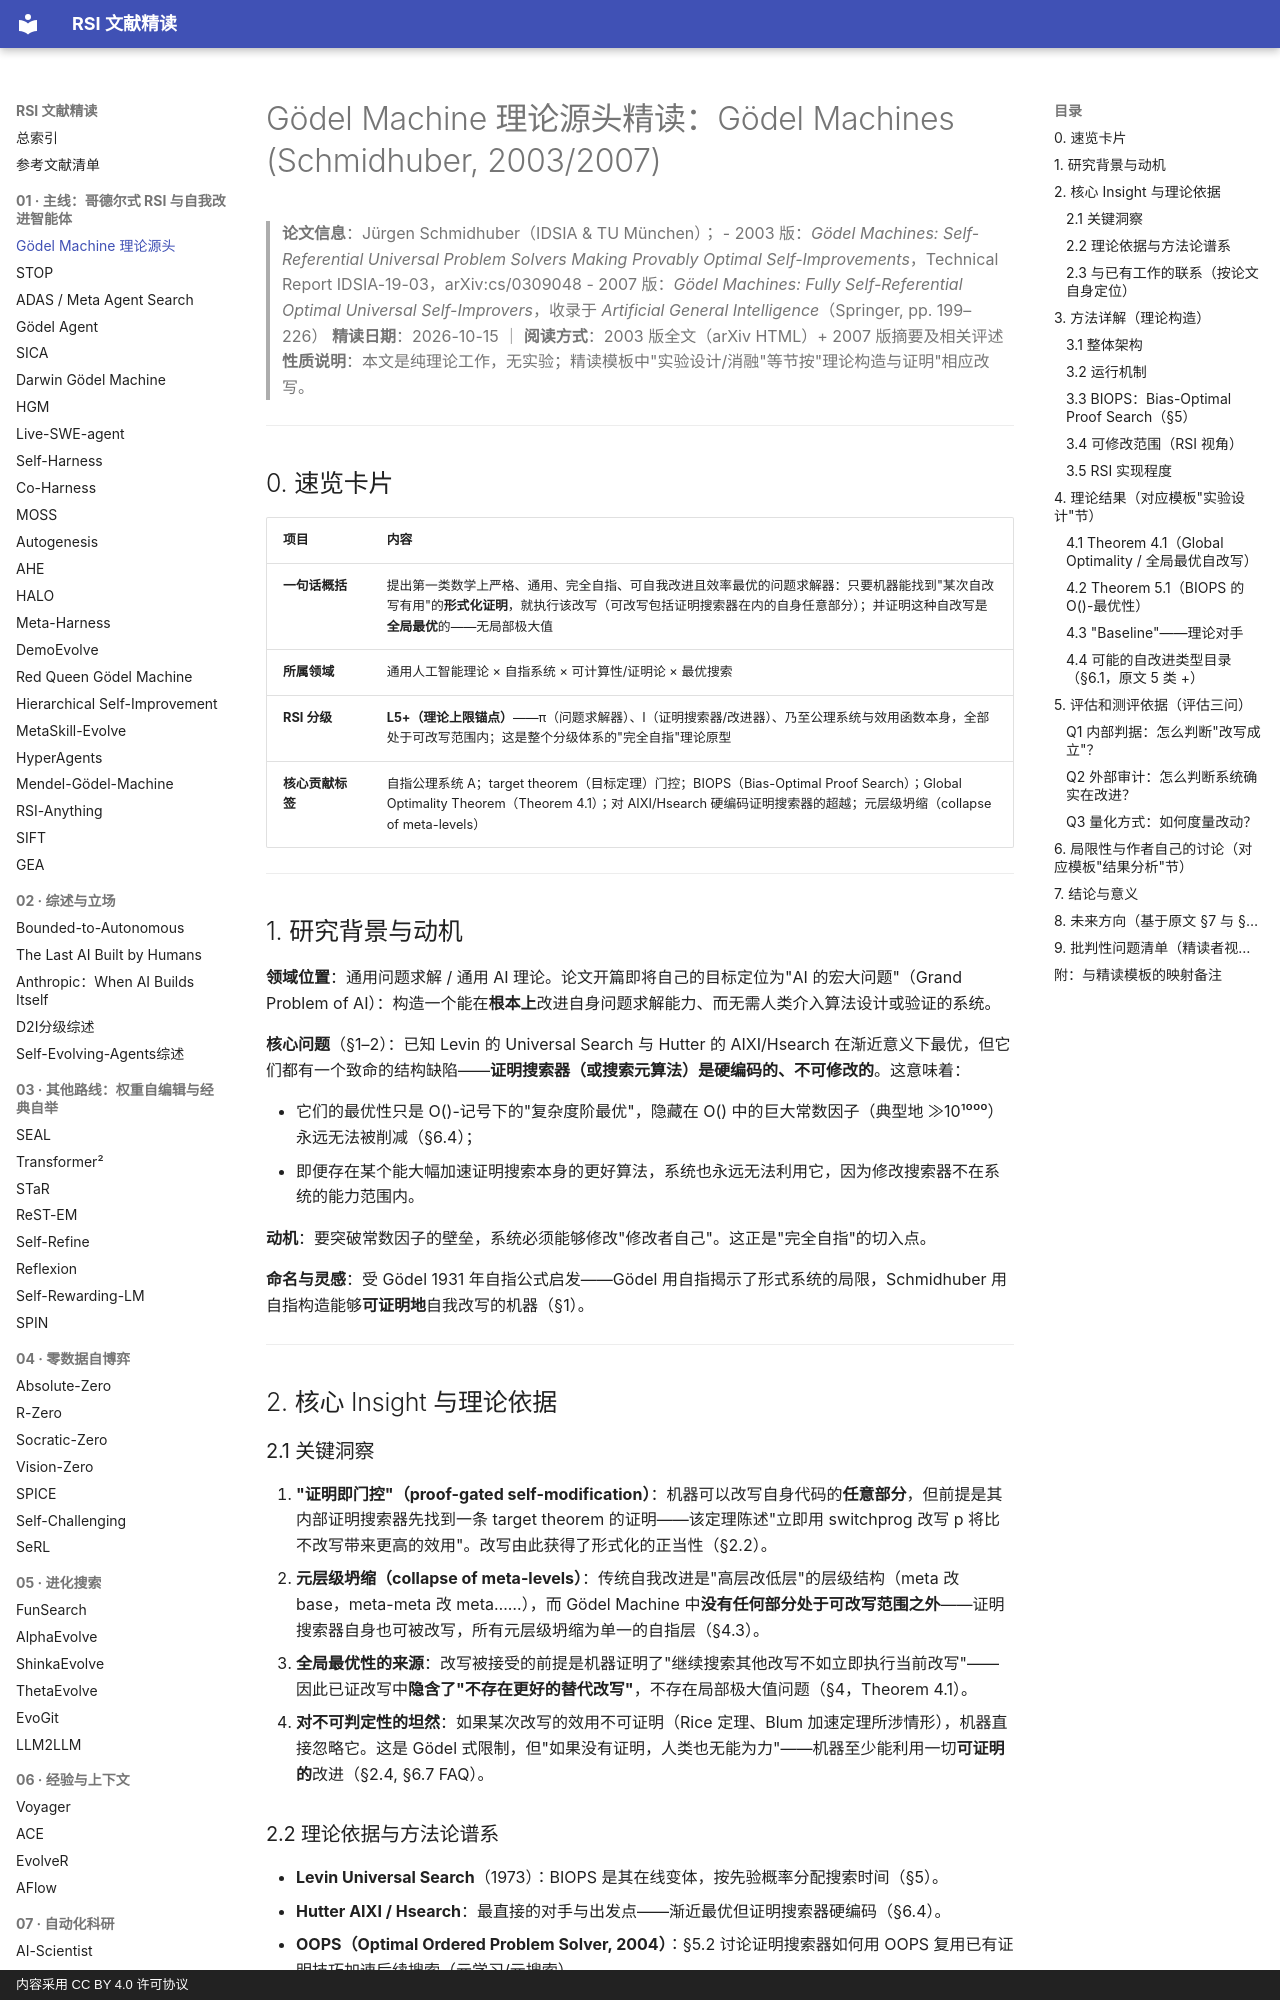

repository: zlven/RSI-Papers-Reading · page: 01-主线-01-Gödel Machine理论源头-精读/index.html · generator: mkdocs · copyright: 内容采用 CC BY 4.0 许可协议

# Gödel Machine 理论源头精读：Gödel Machines (Schmidhuber, 2003/2007)

> **论文信息**：Jürgen Schmidhuber（IDSIA & TU München）；
> - 2003 版：*Gödel Machines: Self-Referential Universal Problem Solvers Making Provably Optimal Self-Improvements*，Technical Report IDSIA-19-03，arXiv:cs/0309048
> - 2007 版：*Gödel Machines: Fully Self-Referential Optimal Universal Self-Improvers*，收录于 *Artificial General Intelligence*（Springer, pp. 199–226）
> **精读日期**：2026-10-15 ｜ **阅读方式**：2003 版全文（arXiv HTML）+ 2007 版摘要及相关评述
> **性质说明**：本文是纯理论工作，无实验；精读模板中"实验设计/消融"等节按"理论构造与证明"相应改写。

---

## 0. 速览卡片

| 项目 | 内容 |
|---|---|
| **一句话概括** | 提出第一类数学上严格、通用、完全自指、可自我改进且效率最优的问题求解器：只要机器能找到"某次自改写有用"的**形式化证明**，就执行该改写（可改写包括证明搜索器在内的自身任意部分）；并证明这种自改写是**全局最优**的——无局部极大值 |
| **所属领域** | 通用人工智能理论 × 自指系统 × 可计算性/证明论 × 最优搜索 |
| **RSI 分级** | **L5+（理论上限锚点）**——π（问题求解器）、I（证明搜索器/改进器）、乃至公理系统与效用函数本身，全部处于可改写范围内；这是整个分级体系的"完全自指"理论原型 |
| **核心贡献标签** | 自指公理系统 A；target theorem（目标定理）门控；BIOPS（Bias-Optimal Proof Search）；Global Optimality Theorem（Theorem 4.1）；对 AIXI/Hsearch 硬编码证明搜索器的超越；元层级坍缩（collapse of meta-levels） |

---

## 1. 研究背景与动机

**领域位置**：通用问题求解 / 通用 AI 理论。论文开篇即将自己的目标定位为"AI 的宏大问题"（Grand Problem of AI）：构造一个能在**根本上**改进自身问题求解能力、而无需人类介入算法设计或验证的系统。

**核心问题**（§1–2）：已知 Levin 的 Universal Search 与 Hutter 的 AIXI/Hsearch 在渐近意义下最优，但它们都有一个致命的结构缺陷——**证明搜索器（或搜索元算法）是硬编码的、不可修改的**。这意味着：

- 它们的最优性只是 O()-记号下的"复杂度阶最优"，隐藏在 O() 中的巨大常数因子（典型地 ≫10¹⁰⁰⁰）永远无法被削减（§6.4）；
- 即便存在某个能大幅加速证明搜索本身的更好算法，系统也永远无法利用它，因为修改搜索器不在系统的能力范围内。

**动机**：要突破常数因子的壁垒，系统必须能够修改"修改者自己"。这正是"完全自指"的切入点。

**命名与灵感**：受 Gödel 1931 年自指公式启发——Gödel 用自指揭示了形式系统的局限，Schmidhuber 用自指构造能够**可证明地**自我改写的机器（§1）。

---

## 2. 核心 Insight 与理论依据
